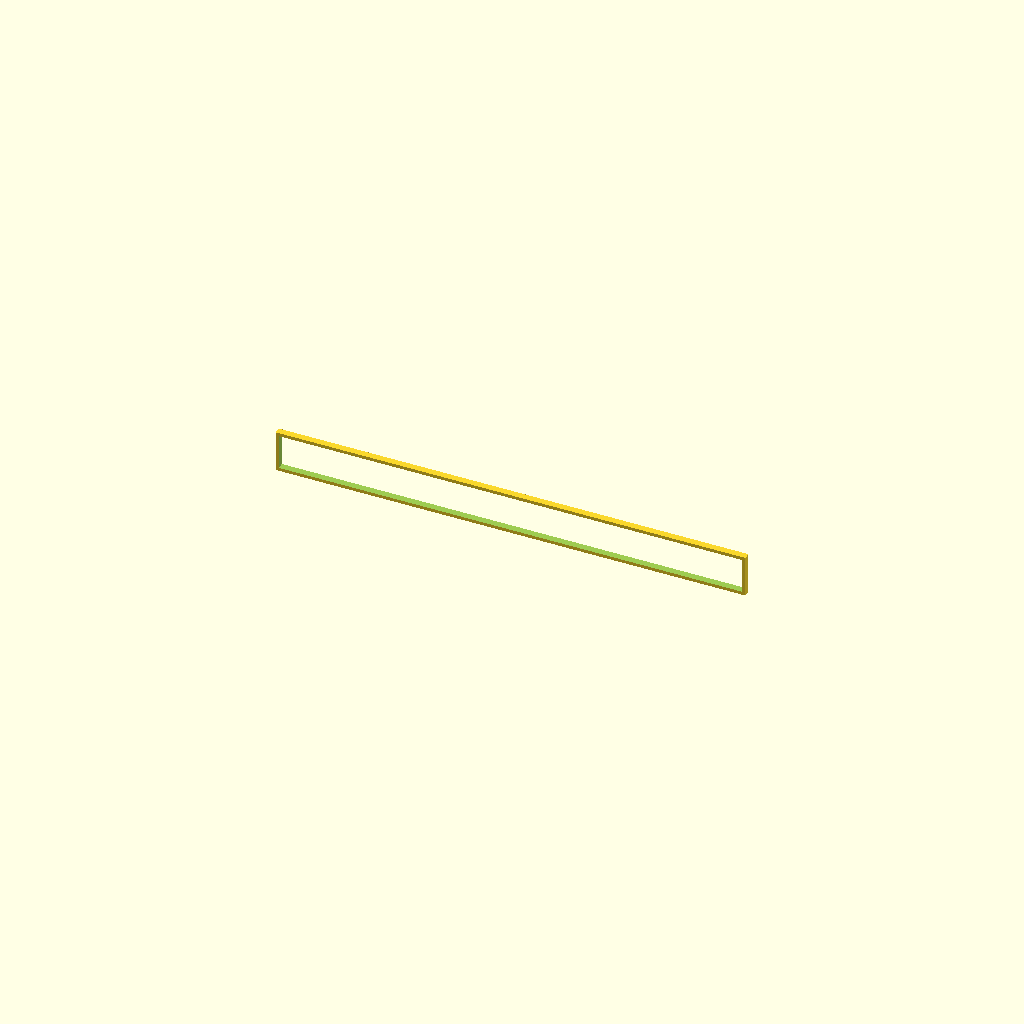
Cell 1 — every parameter at its default value.
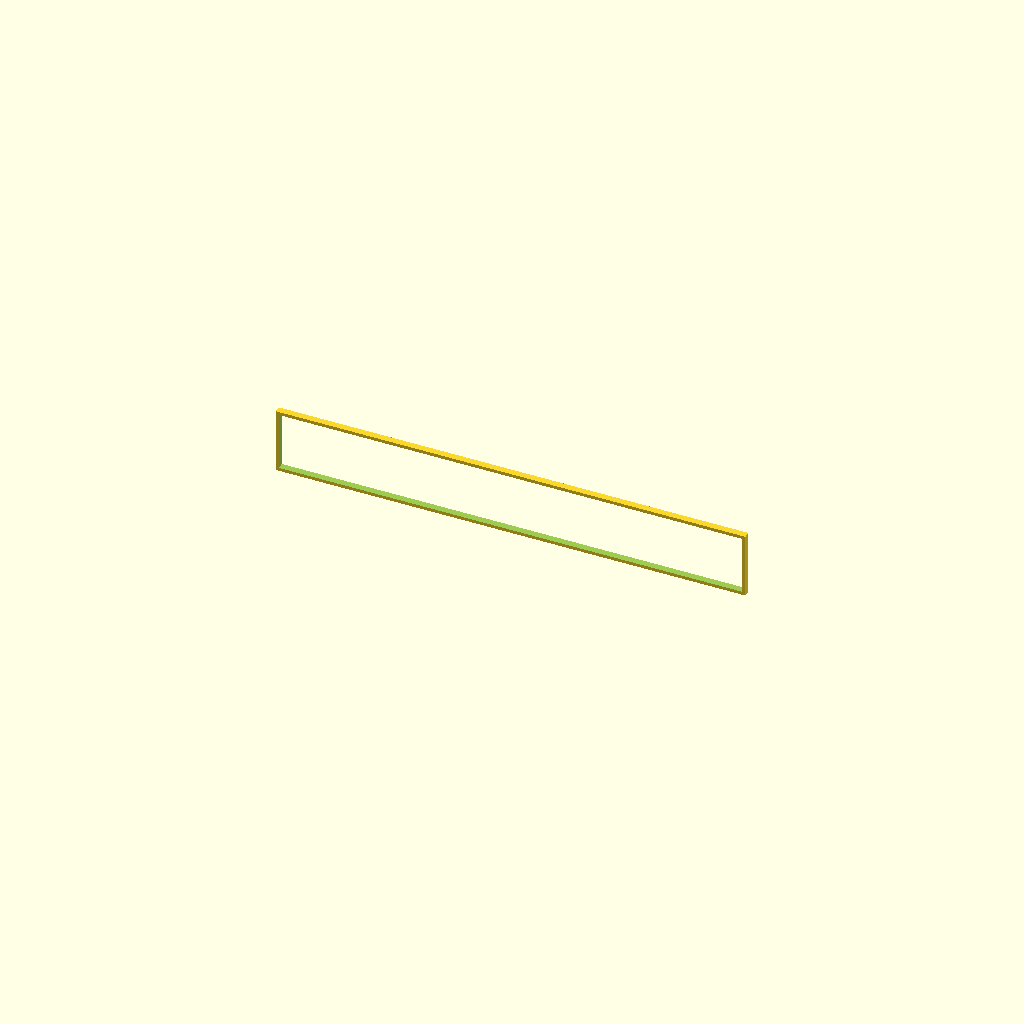
Cell 2 — h set to 17.4, the other parameters unchanged.
One fixed orthographic camera (rotation 55°, 0°, 25°; colour scheme Cornfield) for every cell.
OpenSCAD source file ceramica_sicilia/bloco_regular.scad:
w = 167;
l = 100;
h = 8.7;

tol_w = 0.6;
tol_l = 0.6;
tol_h = 0.24;

lip = 15;

wall = 2;

bottom = 3.5;

v_conn_w = w / 10 + tol_w;
v_conn_h = 1.5;

brace_h = 2.5;

module horizontal_connector() {
    
    difference(){
        cube( [ w + tol_w + 2 * wall, lip + tol_l + wall, h + bottom + tol_h ] );
        
        translate( [ wall, wall, bottom ] )
            cube( [ w + tol_w, lip + tol_l + 1, h + tol_h + 1 ] );
        
        translate( [ ( w + tol_w + 2 * wall - v_conn_w ) / 2, wall, bottom - v_conn_h - tol_h ] )
            cube( [ v_conn_w + tol_w, 100, 100] );
    
        translate( [ w / 5 + wall - v_conn_w / 2, wall, bottom - v_conn_h - tol_h ] )
            cube( [ v_conn_w + tol_w, 100, 100] );

            translate( [ w + tol_w + 2 * wall - wall - w / 5 - v_conn_w / 2, wall, bottom - v_conn_h - tol_h ] )
            cube( [ v_conn_w + tol_w, 100, 100] );
    }

}

module vertical_connector() {
    
    cube( [ v_conn_w - tol_w, 95, v_conn_h - tol_h ] );
    
}

module brace() {
    
    difference(){
    
        cube( [ w + tol_w + 2 * wall + 2 * 1.2 + tol_w, brace_h, h + bottom + tol_h + 2 * 1.2 + tol_w ] );
        
        translate( [ 1.2, -0.5, 1.2 ] )
            cube( [ w + tol_w + 2 * wall + tol_w, brace_h + 1, h + bottom + tol_h + tol_w ] );        
    }
    
}

//horizontal_connector();

//translate( [ ( w + tol_w + 2 * wall - v_conn_w + 2 * tol_w ) / 2, wall + 2.5, bottom - v_conn_h - tol_h ] )
//    vertical_connector();

translate( [ -1.2 - tol_w / 2, 0, -1.2 - tol_w / 2 ] )
    brace();
Parameter table extracted from the source (name, type, default, range or options):
w: number, default 167
l: number, default 100
h: number, default 8.7
tol_w: number, default 0.6
tol_l: number, default 0.6
tol_h: number, default 0.24
lip: number, default 15
wall: number, default 2
bottom: number, default 3.5
v_conn_h: number, default 1.5
brace_h: number, default 2.5
